Labelled photos from "summer_winter_dataset", an image-classification folder in vithlaithla/DN-Classifier. The possible labels are: summer, winter.

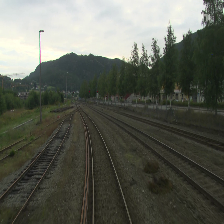
Label: summer

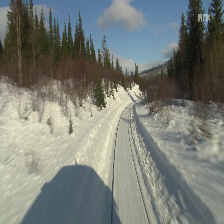
Label: winter

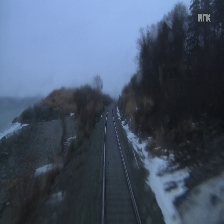
Label: winter

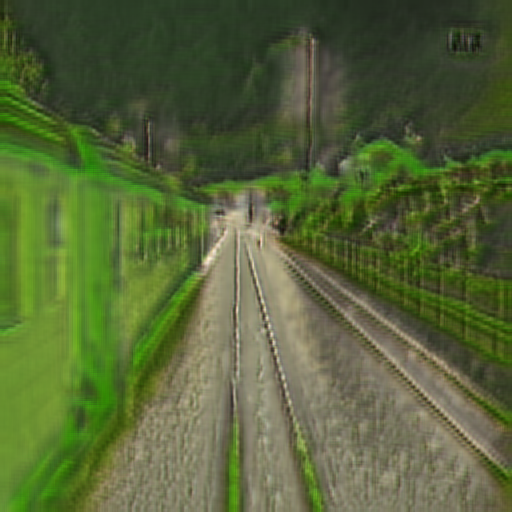
Label: summer

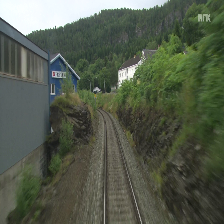
Label: summer

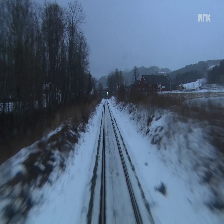
Label: winter
